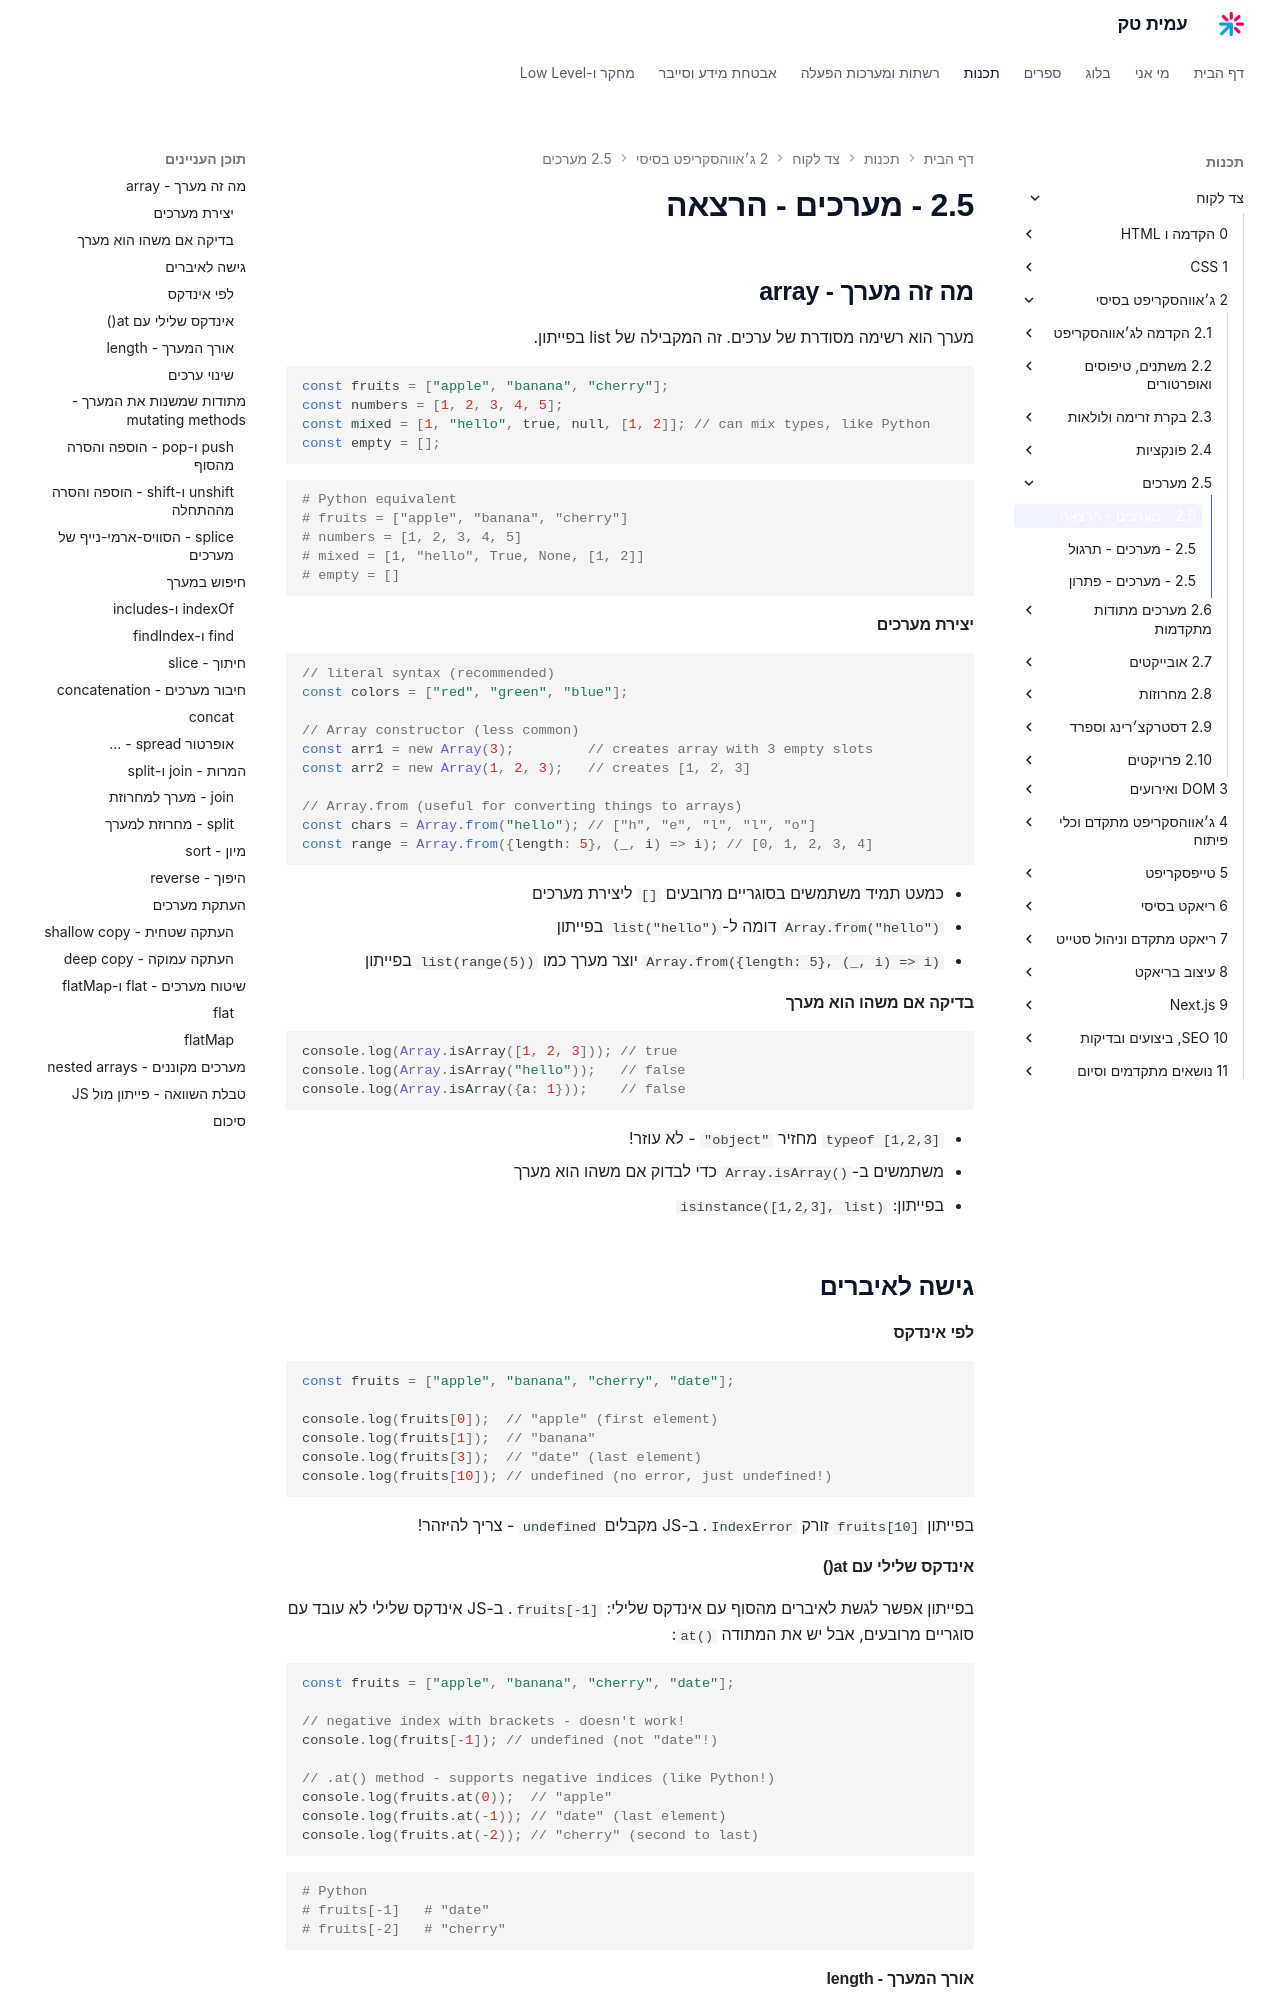

repository: AmitPinchasi/amittech · page: צד-לקוח/2 - ג׳אווהסקריפט בסיסי/2.5 - מערכים/2.5 - מערכים - הרצאה/index.html · generator: mkdocs


## מה זה מערך - array

מערך הוא רשימה מסודרת של ערכים. זה המקבילה של list בפייתון.

```js
const fruits = ["apple", "banana", "cherry"];
const numbers = [1, 2, 3, 4, 5];
const mixed = [1, "hello", true, null, [1, 2]]; // can mix types, like Python
const empty = [];
```

```python
# Python equivalent
# fruits = ["apple", "banana", "cherry"]
# numbers = [1, 2, 3, 4, 5]
# mixed = [1, "hello", True, None, [1, 2]]
# empty = []
```

#### יצירת מערכים

```js
// literal syntax (recommended)
const colors = ["red", "green", "blue"];

// Array constructor (less common)
const arr1 = new Array(3);         // creates array with 3 empty slots
const arr2 = new Array(1, 2, 3);   // creates [1, 2, 3]

// Array.from (useful for converting things to arrays)
const chars = Array.from("hello"); // ["h", "e", "l", "l", "o"]
const range = Array.from({length: 5}, (_, i) => i); // [0, 1, 2, 3, 4]
```

- כמעט תמיד משתמשים בסוגריים מרובעים `[]` ליצירת מערכים
- `Array.from("hello")` דומה ל-`list("hello")` בפייתון
- `Array.from({length: 5}, (_, i) => i)` יוצר מערך כמו `list(range(5))` בפייתון

#### בדיקה אם משהו הוא מערך

```js
console.log(Array.isArray([1, 2, 3])); // true
console.log(Array.isArray("hello"));   // false
console.log(Array.isArray({a: 1}));    // false
```

- `typeof [1,2,3]` מחזיר `"object"` - לא עוזר!
- משתמשים ב-`Array.isArray()` כדי לבדוק אם משהו הוא מערך
- בפייתון: `isinstance([1,2,3], list)`

## גישה לאיברים

#### לפי אינדקס

```js
const fruits = ["apple", "banana", "cherry", "date"];

console.log(fruits[0]);  // "apple" (first element)
console.log(fruits[1]);  // "banana"
console.log(fruits[3]);  // "date" (last element)
console.log(fruits[10]); // undefined (no error, just undefined!)
```

בפייתון `fruits[10]` זורק `IndexError`. ב-JS מקבלים `undefined` - צריך להיזהר!

#### אינדקס שלילי עם at()

בפייתון אפשר לגשת לאיברים מהסוף עם אינדקס שלילי: `fruits[-1]`. ב-JS אינדקס שלילי לא עובד עם סוגריים מרובעים, אבל יש את המתודה `at()`:

```js
const fruits = ["apple", "banana", "cherry", "date"];

// negative index with brackets - doesn't work!
console.log(fruits[-1]); // undefined (not "date"!)

// .at() method - supports negative indices (like Python!)
console.log(fruits.at(0));  // "apple"
console.log(fruits.at(-1)); // "date" (last element)
console.log(fruits.at(-2)); // "cherry" (second to last)
```

```python
# Python
# fruits[-1]   # "date"
# fruits[-2]   # "cherry"
```
